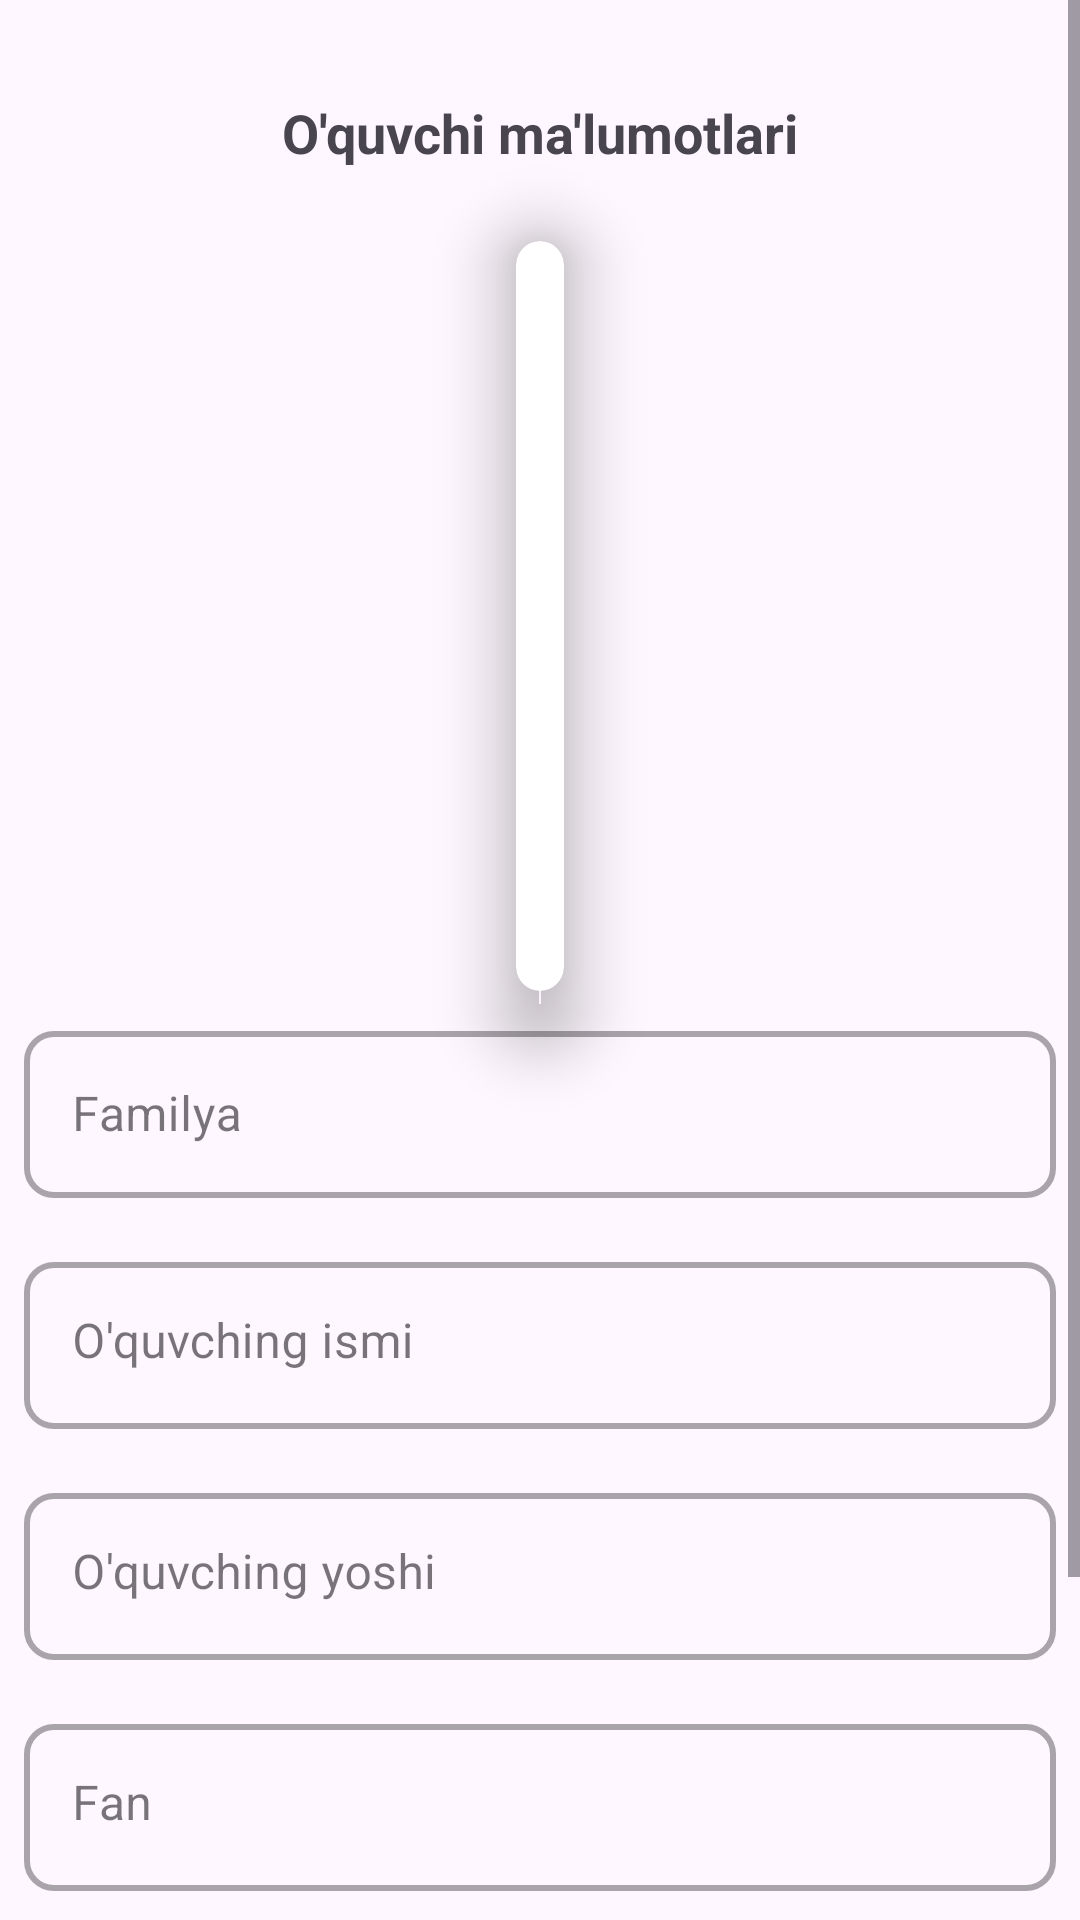

Here is an Android app screen rendered from its layout file. Give the layout XML and the strings, colors and styles it references.
<!-- AndroidManifest.xml: application theme Theme._12schoolAdminPanel -->
<!-- res/layout/activity_rating_up.xml -->
<?xml version="1.0" encoding="utf-8"?>
<androidx.constraintlayout.widget.ConstraintLayout xmlns:android="http://schemas.android.com/apk/res/android"
    xmlns:app="http://schemas.android.com/apk/res-auto"
    xmlns:tools="http://schemas.android.com/tools"
    android:layout_width="match_parent"
    android:layout_height="match_parent"
    tools:context=".RatingUp">

    <ScrollView
        android:layout_width="match_parent"
        android:layout_height="match_parent"
        app:layout_constraintBottom_toBottomOf="parent"
        app:layout_constraintEnd_toEndOf="parent"
        app:layout_constraintHorizontal_bias="0.5"
        app:layout_constraintStart_toStartOf="parent"
        app:layout_constraintTop_toTopOf="parent"
        app:layout_constraintVertical_bias="0.5">

        <androidx.constraintlayout.widget.ConstraintLayout
            android:layout_width="match_parent"
            android:layout_height="match_parent">

            <androidx.cardview.widget.CardView
                android:id="@+id/cardView2"
                android:layout_width="wrap_content"
                android:layout_height="wrap_content"
                android:layout_marginStart="16dp"
                android:layout_marginTop="24dp"
                android:layout_marginEnd="16dp"
                app:cardCornerRadius="17dp"
                app:cardElevation="17dp"
                app:layout_constraintEnd_toEndOf="parent"
                app:layout_constraintHorizontal_bias="0.5"
                app:layout_constraintStart_toStartOf="parent"
                app:layout_constraintTop_toBottomOf="@+id/textView3">

                <ImageView
                    android:id="@+id/addRAtingImg"
                    android:layout_width="match_parent"
                    android:layout_height="250dp"
                    android:adjustViewBounds="true"
                    android:padding="8dp"
                    android:src="@drawable/baseline_add_circle_24">

                </ImageView>
            </androidx.cardview.widget.CardView>

            <TextView

                android:id="@+id/textView3"
                android:layout_width="wrap_content"
                android:layout_height="wrap_content"
                android:layout_marginTop="32dp"

                android:text="O'quvchi ma'lumotlari"
                android:textSize="18sp"
                android:textStyle="bold"
                app:layout_constraintEnd_toEndOf="parent"
                app:layout_constraintHorizontal_bias="0.5"
                app:layout_constraintStart_toStartOf="parent"
                app:layout_constraintTop_toTopOf="parent" />

            <LinearLayout
                android:id="@+id/linearLayout2"
                android:layout_width="match_parent"
                android:layout_height="match_parent"
                android:orientation="vertical"
                app:layout_constraintEnd_toEndOf="parent"
                app:layout_constraintStart_toStartOf="parent"
                app:layout_constraintTop_toBottomOf="@+id/cardView2">


                <com.google.android.material.textfield.TextInputLayout
                    android:id="@+id/dealog_tv1"
                    style="@style/Widget.MaterialComponents.TextInputLayout.OutlinedBox"
                    android:layout_width="match_parent"
                    android:layout_height="wrap_content"
                    android:layout_margin="8dp"
                    app:boxCornerRadiusBottomEnd="10dp"
                    app:boxCornerRadiusBottomStart="10dp"
                    app:boxCornerRadiusTopEnd="10dp"
                    app:boxCornerRadiusTopStart="10dp"
                    app:boxStrokeWidth="2dp"
                    app:layout_constraintBottom_toBottomOf="@+id/textView5"
                    app:layout_constraintStart_toEndOf="@+id/textView5"
                    app:layout_constraintTop_toTopOf="@+id/textView5">

                    <EditText
                        android:id="@+id/addStuNameLas"
                        android:layout_width="match_parent"
                        android:layout_height="wrap_content"
                        android:hint="Familya"
                        android:inputType="textMultiLine" />
                </com.google.android.material.textfield.TextInputLayout>

                <com.google.android.material.textfield.TextInputLayout
                    android:id="@+id/dealog_tv2"
                    style="@style/Widget.MaterialComponents.TextInputLayout.OutlinedBox"
                    android:layout_width="match_parent"
                    android:layout_height="wrap_content"
                    android:layout_margin="8dp"
                    app:boxCornerRadiusBottomEnd="10dp"
                    app:boxCornerRadiusBottomStart="10dp"
                    app:boxCornerRadiusTopEnd="10dp"
                    app:boxCornerRadiusTopStart="10dp"
                    app:boxStrokeWidth="2dp"
                    app:layout_constraintBottom_toBottomOf="@+id/textView5"
                    app:layout_constraintStart_toEndOf="@+id/textView5"
                    app:layout_constraintTop_toTopOf="@+id/textView5">

                    <EditText

                        android:id="@+id/addStudentName"
                        android:layout_width="match_parent"
                        android:layout_height="wrap_content"
                        android:gravity="top|left"
                        android:hint="O'quvching ismi"
                        android:inputType="textEmailAddress"
                        tools:ignore="HardcodedText,RtlHardcoded" />
                </com.google.android.material.textfield.TextInputLayout>

                <com.google.android.material.textfield.TextInputLayout
                    android:id="@+id/dealog_tv3"
                    style="@style/Widget.MaterialComponents.TextInputLayout.OutlinedBox"
                    android:layout_width="match_parent"
                    android:layout_height="wrap_content"
                    android:layout_margin="8dp"
                    app:boxCornerRadiusBottomEnd="10dp"
                    app:boxCornerRadiusBottomStart="10dp"
                    app:boxCornerRadiusTopEnd="10dp"
                    app:boxCornerRadiusTopStart="10dp"
                    app:boxStrokeWidth="2dp"
                    app:layout_constraintBottom_toBottomOf="@+id/textView5"
                    app:layout_constraintStart_toEndOf="@+id/textView5"
                    app:layout_constraintTop_toTopOf="@+id/textView5">

                    <EditText


                        android:id="@+id/addStudentAge"
                        android:layout_width="match_parent"
                        android:layout_height="wrap_content"
                        android:gravity="top|left"
                        android:hint="O'quvching yoshi"
                        android:inputType="textEmailAddress" />
                </com.google.android.material.textfield.TextInputLayout>

                <com.google.android.material.textfield.TextInputLayout
                    android:id="@+id/dealog_tv4"
                    style="@style/Widget.MaterialComponents.TextInputLayout.OutlinedBox"
                    android:layout_width="match_parent"
                    android:layout_height="wrap_content"
                    android:layout_margin="8dp"
                    app:boxCornerRadiusBottomEnd="10dp"
                    app:boxCornerRadiusBottomStart="10dp"
                    app:boxCornerRadiusTopEnd="10dp"
                    app:boxCornerRadiusTopStart="10dp"
                    app:boxStrokeWidth="2dp"
                    app:layout_constraintBottom_toBottomOf="@+id/textView5"
                    app:layout_constraintStart_toEndOf="@+id/textView5"
                    app:layout_constraintTop_toTopOf="@+id/textView5">

                    <EditText
                        android:id="@+id/addStudentScience"
                        android:layout_width="match_parent"
                        android:layout_height="wrap_content"
                        android:gravity="top|left"
                        android:hint="Fan"
                        android:inputType="textEmailAddress" />
                </com.google.android.material.textfield.TextInputLayout>

                <com.google.android.material.textfield.TextInputLayout
                    android:id="@+id/dealog_tv5"
                    style="@style/Widget.MaterialComponents.TextInputLayout.OutlinedBox"
                    android:layout_width="match_parent"
                    android:layout_height="wrap_content"
                    android:layout_margin="8dp"
                    app:boxCornerRadiusBottomEnd="10dp"
                    app:boxCornerRadiusBottomStart="10dp"
                    app:boxCornerRadiusTopEnd="10dp"
                    app:boxCornerRadiusTopStart="10dp"
                    app:boxStrokeWidth="2dp"
                    app:layout_constraintBottom_toBottomOf="@+id/textView5"
                    app:layout_constraintStart_toEndOf="@+id/textView5"
                    app:layout_constraintTop_toTopOf="@+id/textView5">

                    <EditText
                        android:id="@+id/stdClassNumber"
                        android:layout_width="match_parent"
                        android:layout_height="wrap_content"
                        android:gravity="top|left"
                        android:hint="Sinf"
                        android:inputType="textEmailAddress" />
                </com.google.android.material.textfield.TextInputLayout>


            </LinearLayout>

            <Button
                android:id="@+id/addStudentBtn"
                android:layout_width="wrap_content"
                android:layout_height="wrap_content"
                android:layout_marginTop="16dp"
                android:text="Saqlash"
                app:layout_constraintEnd_toEndOf="parent"
                app:layout_constraintStart_toStartOf="parent"
                app:layout_constraintTop_toBottomOf="@+id/linearLayout2">

            </Button>
        </androidx.constraintlayout.widget.ConstraintLayout>


    </ScrollView>
</androidx.constraintlayout.widget.ConstraintLayout>
<!-- resources referenced by this layout -->
<resources>
  <style name="Theme._12schoolAdminPanel" parent="Base.Theme._12schoolAdminPanel" />
  <style name="Base.Theme._12schoolAdminPanel" parent="Theme.Material3.DayNight.NoActionBar">
          
          
          <item name="android:statusBarColor">@color/black</item>
  
  
  
      </style>
  <!-- not gathered from this repository: default colours our renderer supplied (Android Studio template values) -->
  <color name="black">#FF000000</color>
</resources>
